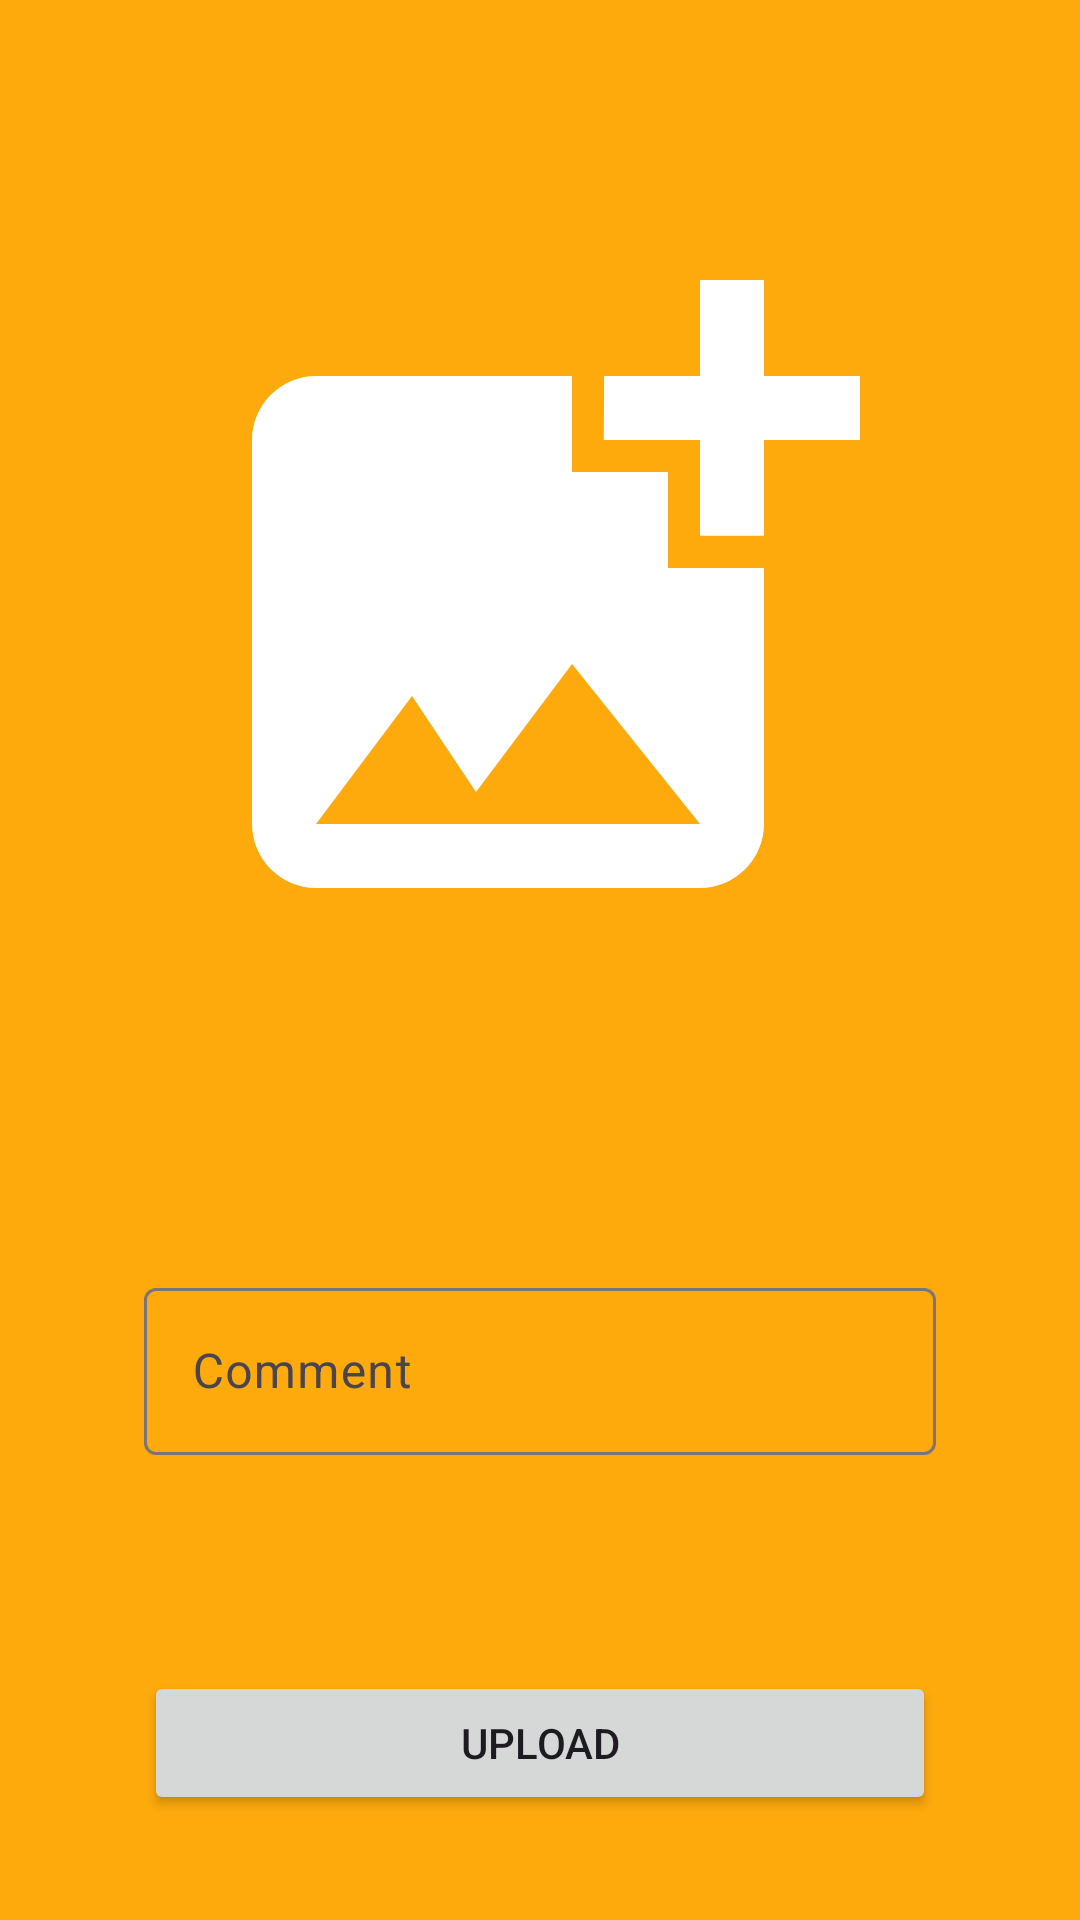

Layout XML and referenced resources for this Android screen:
<!-- AndroidManifest.xml: application theme Theme.JavaSharingBook -->
<!-- res/layout/activity_upload.xml -->
<?xml version="1.0" encoding="utf-8"?>
<androidx.constraintlayout.widget.ConstraintLayout xmlns:android="http://schemas.android.com/apk/res/android"
    xmlns:app="http://schemas.android.com/apk/res-auto"
    xmlns:tools="http://schemas.android.com/tools"
    android:layout_width="match_parent"
    android:layout_height="match_parent"
    android:background="?android:attr/colorPressedHighlight"
    tools:context=".view.UploadActivity">

    <ImageView
        android:id="@+id/imageView"
        android:layout_width="256dp"
        android:layout_height="256dp"
        android:layout_marginTop="72dp"
        app:layout_constraintEnd_toEndOf="parent"
        app:layout_constraintHorizontal_bias="0.5"
        app:layout_constraintStart_toStartOf="parent"
        app:layout_constraintTop_toTopOf="parent"
        app:srcCompat="@drawable/add_photo_alternate_24" />

    <com.google.android.material.textfield.TextInputLayout
        android:id="@+id/commentTextInput"
        android:layout_width="match_parent"
        android:layout_height="wrap_content"
        android:layout_marginStart="48dp"
        android:layout_marginTop="96dp"
        android:layout_marginEnd="48dp"
        app:layout_constraintEnd_toEndOf="parent"
        app:layout_constraintStart_toStartOf="parent"
        app:layout_constraintTop_toBottomOf="@+id/imageView">

        <com.google.android.material.textfield.TextInputEditText
            android:id="@+id/etComment"
            android:layout_width="match_parent"
            android:layout_height="wrap_content"
            android:hint="Comment" />
    </com.google.android.material.textfield.TextInputLayout>

    <Button
        android:id="@+id/btUpload"
        android:layout_width="match_parent"
        android:layout_height="wrap_content"
        android:layout_marginStart="48dp"
        android:layout_marginTop="72dp"
        android:layout_marginEnd="48dp"
        android:text="Upload"
        app:layout_constraintEnd_toEndOf="parent"
        app:layout_constraintHorizontal_bias="0.5"
        app:layout_constraintStart_toStartOf="parent"
        app:layout_constraintTop_toBottomOf="@+id/commentTextInput" />

    <ProgressBar
        android:id="@+id/progressBar"
        style="?android:attr/progressBarStyle"
        android:layout_width="wrap_content"
        android:layout_height="wrap_content"
        android:visibility="gone"
        app:layout_constraintBottom_toBottomOf="parent"
        app:layout_constraintEnd_toEndOf="parent"
        app:layout_constraintHorizontal_bias="0.5"
        app:layout_constraintStart_toStartOf="parent"
        app:layout_constraintTop_toTopOf="parent" />

</androidx.constraintlayout.widget.ConstraintLayout>
<!-- resources referenced by this layout -->
<resources>
  <!-- drawable add_photo_alternate_24 (drawable) -->
  <vector android:height="24dp" android:tint="#ffffff"
      android:viewportHeight="24" android:viewportWidth="24"
      android:width="24dp" xmlns:android="http://schemas.android.com/apk/res/android">
      <path android:fillColor="@android:color/white" android:pathData="M19,7v2.99s-1.99,0.01 -2,0L17,7h-3s0.01,-1.99 0,-2h3L17,2h2v3h3v2h-3zM16,11L16,8h-3L13,5L5,5c-1.1,0 -2,0.9 -2,2v12c0,1.1 0.9,2 2,2h12c1.1,0 2,-0.9 2,-2v-8h-3zM5,19l3,-4 2,3 3,-4 4,5L5,19z"/>
  </vector>
  <style name="Theme.JavaSharingBook" parent="Base.Theme.JavaSharingBook" />
  <style name="Base.Theme.JavaSharingBook" parent="Theme.Material3.DayNight.NoActionBar">
          
          
          <item name="actionOverflowButtonStyle">@style/ThreeDotColor</item>
      </style>
  <style name="ThreeDotColor" parent="Widget.AppCompat.ActionButton.Overflow">
          <item name="tint">#FFFFFF</item>
      </style>
</resources>
